Run: headless pygame with SDL's dummy video driver; simulated clock (each Clock.tick advances the game by its frame time, no real sleeping); random seed 0; keys injected as events and as key.get_pressed() state; no mouse input.
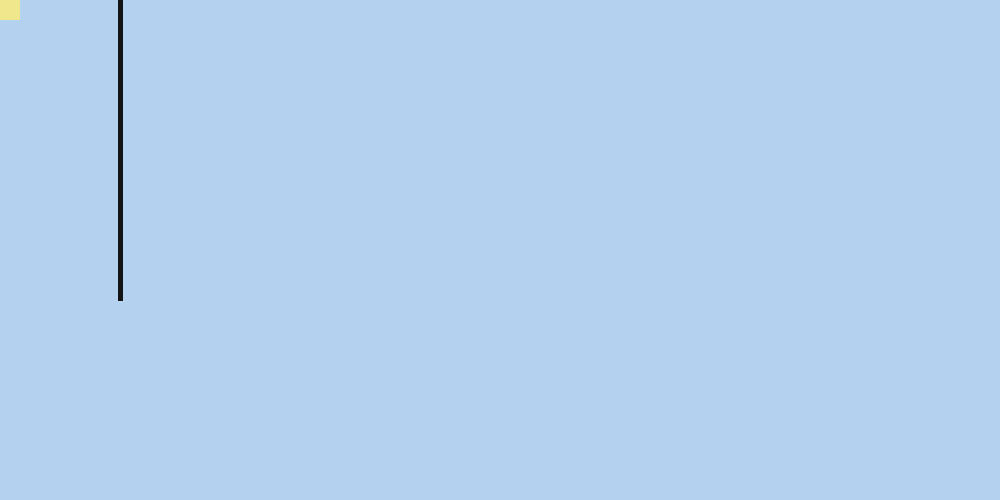
Frame 1 of 4 · flips 1–60 · no input
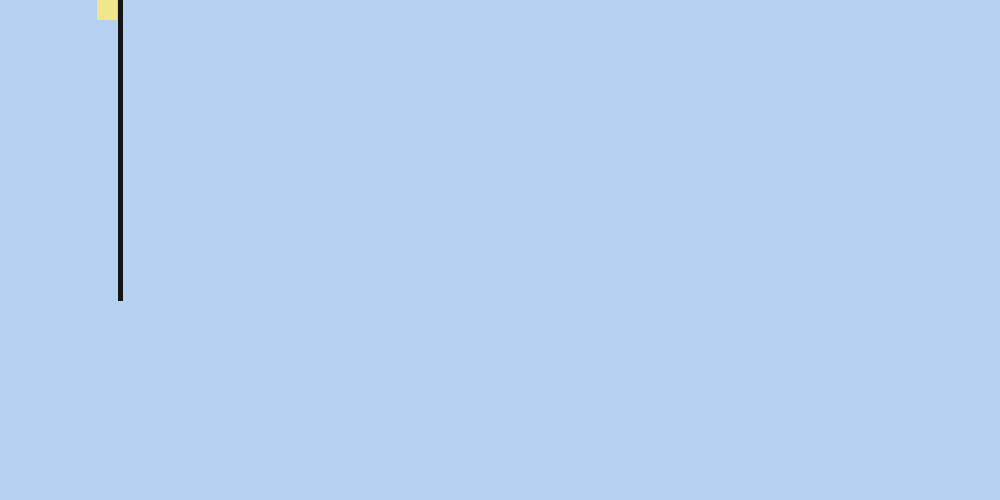
Frame 2 of 4 · flips 61–180 · tapped SPACE, RETURN · held RIGHT (→), D
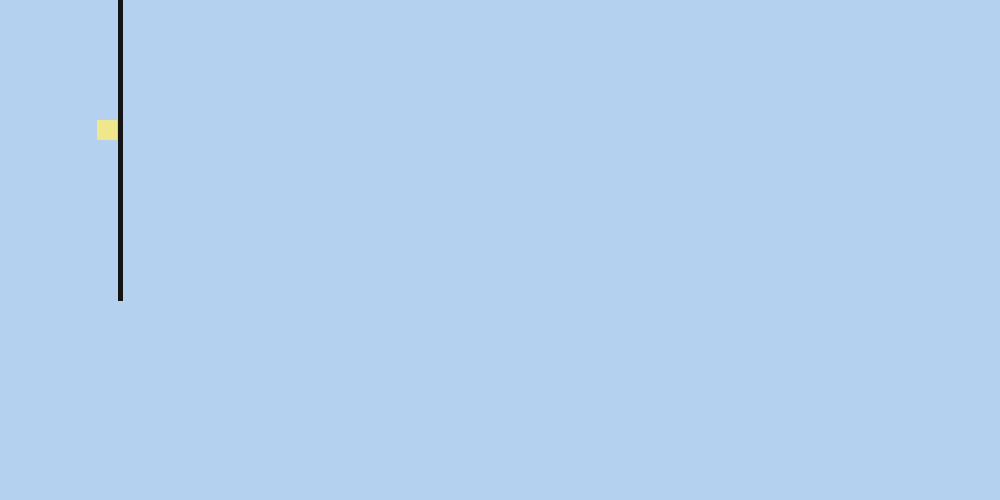
Frame 3 of 4 · flips 181–300 · held DOWN (↓), S
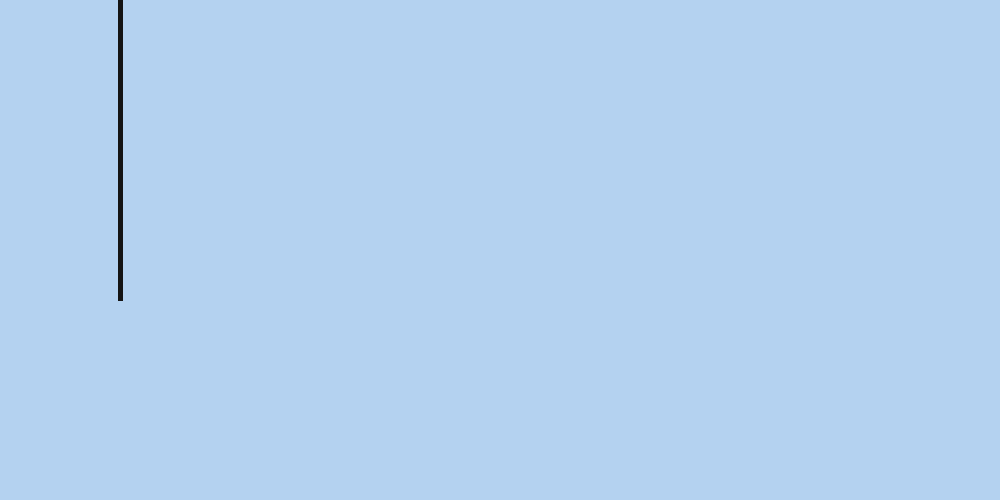
Frame 4 of 4 · flips 301–420 · held LEFT (←), A, UP (↑), W

The pygame program that drew these frames:

import pygame
from pygame.locals import *

pygame.init()


window = pygame.display.set_mode((1000, 500))

class Player:
    px = 0
    py = 0
    speed = 1
    pwid = 20

main = Player
clock = pygame.time.Clock()
while True:
    clock.tick(120)
    for event in pygame.event.get():
        if event.type == QUIT:
            pygame.quit()

    keys = pygame.key.get_pressed()
    if keys[pygame.K_LEFT]:
        main.px -= main.speed
    if keys[pygame.K_RIGHT]:
        main.px += main.speed
    if keys[K_UP]:
        main.py -= main.speed
    if keys[K_DOWN]:
        main.py += main.speed

    if main.px == 98 and main.py < 300:
        main.px = 97
    if main.px == 123 and main.py < 300:
        main.px = 124


    window.fill((180, 210, 240))
    pygame.draw.line(window, (20, 20, 20), (120, 0), (120, 300), 5)
    pygame.draw.rect(window, (240, 230, 140), (main.px, main.py, main.pwid, main.pwid))

    pygame.display.update()
